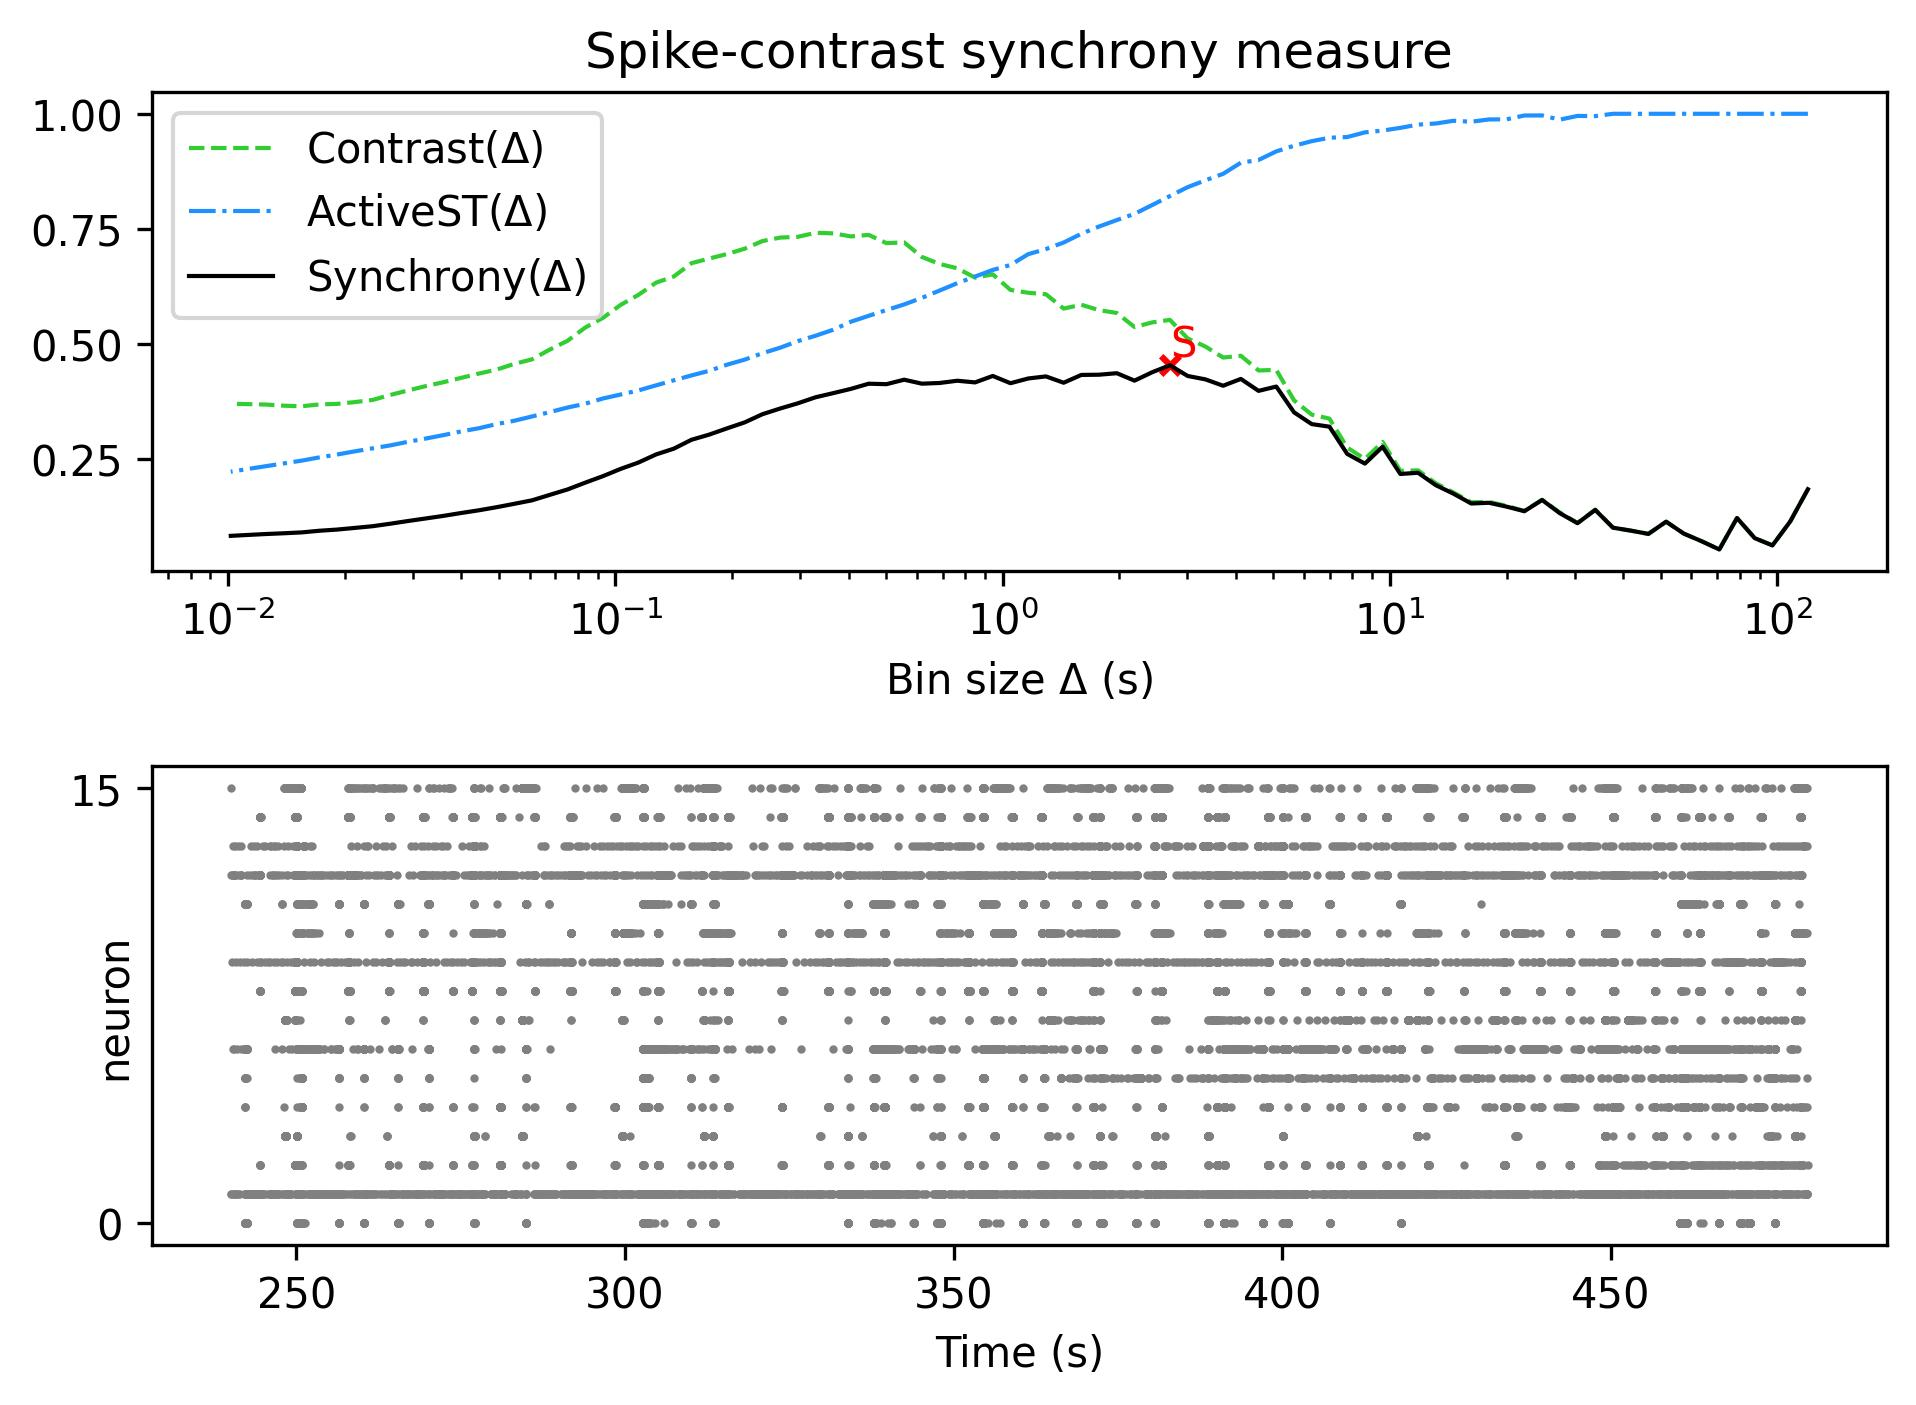

Values plotted in this chart, from the file beside it:
, Spike-contrast (120.0 s), Spike-contrast (108.0 s), Spike-contrast (97.2 s), Spike-contrast (87.48 s), Spike-contrast (78.732 s), Spike-contrast (70.859 s), Spike-contrast (63.773 s), Spike-contrast (57.396 s), Spike-contrast (51.656 s), Spike-contrast (46.49 s), Spike-contrast (41.841 s), Spike-contrast (37.657 s), Spike-contrast (33.892 s), Spike-contrast (30.502 s), Spike-contrast (27.452 s), Spike-contrast (24.707 s), Spike-contrast (22.236 s), Spike-contrast (20.013 s), Spike-contrast (18.011 s), Spike-contrast (16.21 s), Spike-contrast (14.589 s), Spike-contrast (13.13 s), Spike-contrast (11.817 s)
0, 0.1832, 0.1129, 0.06097, 0.07671, 0.1205, 0.05207, 0.0701, 0.08655, 0.1125, 0.08598, 0.09312, 0.09946, 0.1381, 0.1093, 0.131, 0.1597, 0.1353, 0.1453, 0.1537, 0.1521, 0.1734, 0.192, 0.219
